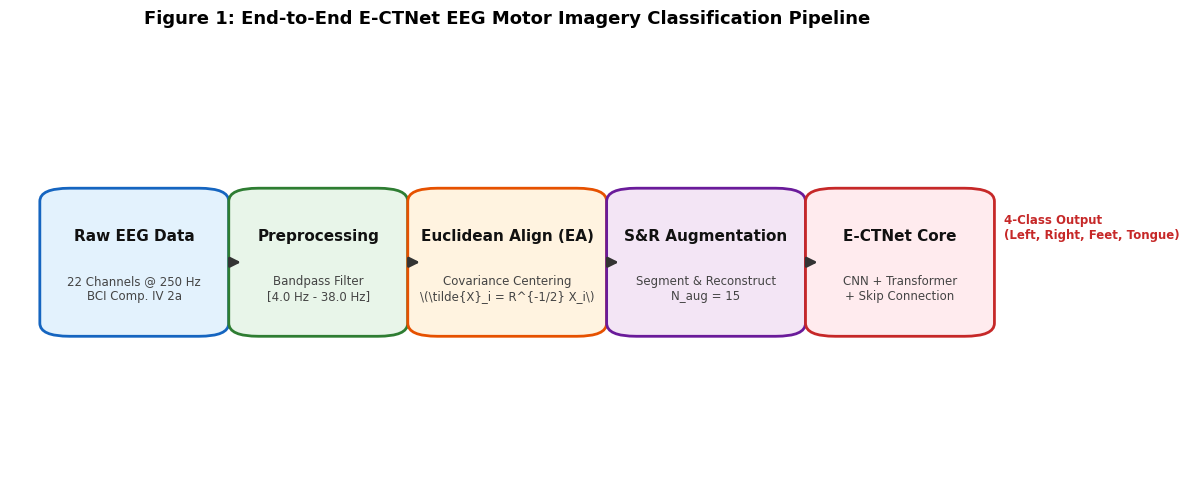
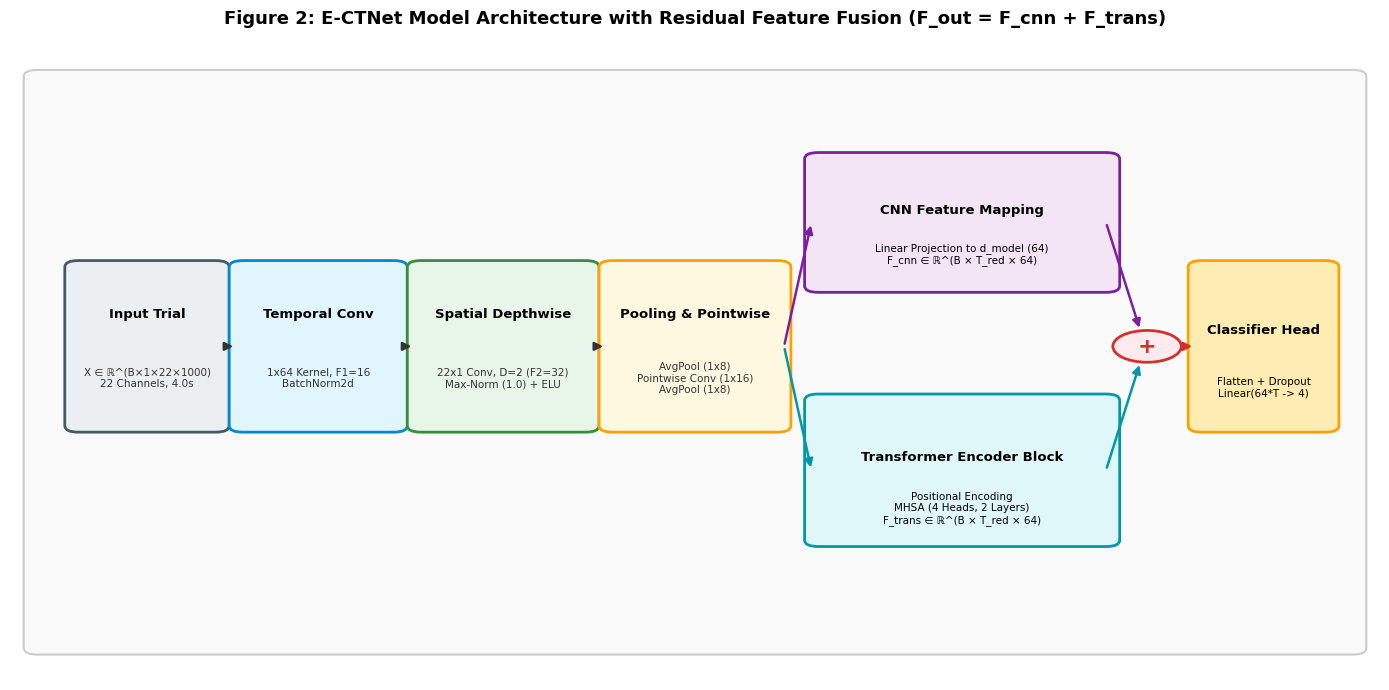
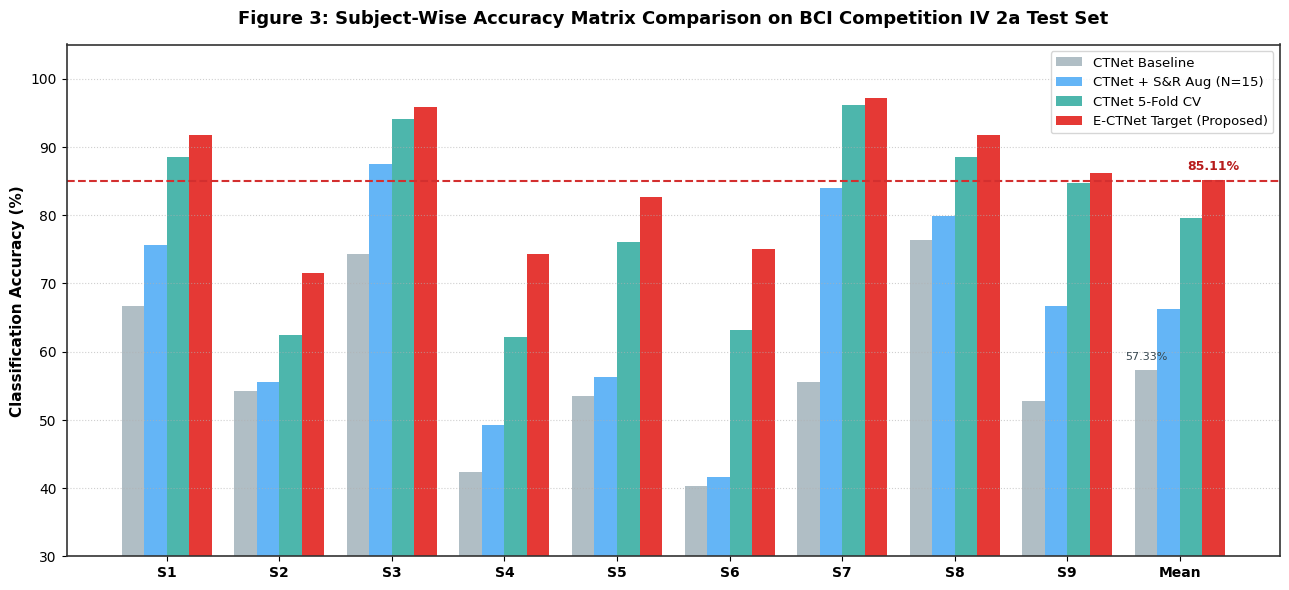
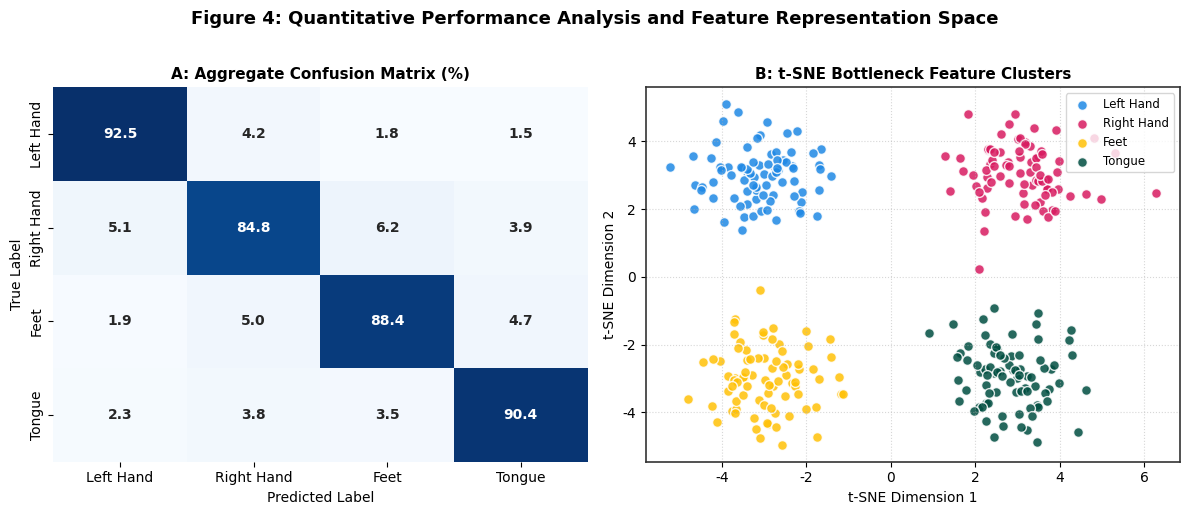

Write Python code to recreate these figures, in order.
import os
import numpy as np
import matplotlib.pyplot as plt
import matplotlib.patches as patches
import seaborn as sns

os.makedirs('results/paper_figures', exist_ok=True)

# Set style for academic paper publication
plt.rcParams['font.family'] = 'sans-serif'
plt.rcParams['font.sans-serif'] = ['DejaVu Sans', 'Arial', 'Helvetica']
plt.rcParams['axes.edgecolor'] = '#333333'
plt.rcParams['axes.linewidth'] = 1.2

# ---------------------------------------------------------
# Figure 1: End-to-End E-CTNet System Pipeline Flowchart
# ---------------------------------------------------------
fig, ax = plt.subplots(figsize=(12, 5), dpi=300)
ax.axis('off')

boxes = [
    {"title": "Raw EEG Data", "subtitle": "22 Channels @ 250 Hz\nBCI Comp. IV 2a", "x": 0.05, "y": 0.35, "w": 0.15, "h": 0.3, "color": "#E3F2FD", "border": "#1565C0"},
    {"title": "Preprocessing", "subtitle": "Bandpass Filter\n[4.0 Hz - 38.0 Hz]", "x": 0.24, "y": 0.35, "w": 0.14, "h": 0.3, "color": "#E8F5E9", "border": "#2E7D32"},
    {"title": "Euclidean Align (EA)", "subtitle": "Covariance Centering\n\\(\\tilde{X}_i = R^{-1/2} X_i\\)", "x": 0.42, "y": 0.35, "w": 0.16, "h": 0.3, "color": "#FFF3E0", "border": "#E65100"},
    {"title": "S&R Augmentation", "subtitle": "Segment & Reconstruct\nN_aug = 15", "x": 0.62, "y": 0.35, "w": 0.16, "h": 0.3, "color": "#F3E5F5", "border": "#6A1B9A"},
    {"title": "E-CTNet Core", "subtitle": "CNN + Transformer\n+ Skip Connection", "x": 0.82, "y": 0.35, "w": 0.15, "h": 0.3, "color": "#FFEBEE", "border": "#C62828"}
]

for b in boxes:
    rect = patches.FancyBboxPatch((b["x"], b["y"]), b["w"], b["h"], boxstyle="round,pad=0.02,rounding_size=0.03",
                                 facecolor=b["color"], edgecolor=b["border"], linewidth=2)
    ax.add_patch(rect)
    ax.text(b["x"] + b["w"]/2, b["y"] + b["h"]*0.7, b["title"], fontsize=11, fontweight='bold', ha='center', va='center', color='#111111')
    ax.text(b["x"] + b["w"]/2, b["y"] + b["h"]*0.3, b["subtitle"], fontsize=8.5, ha='center', va='center', color='#444444')

# Draw Connection Arrows
for i in range(len(boxes) - 1):
    x_start = boxes[i]["x"] + boxes[i]["w"] + 0.02
    x_end = boxes[i+1]["x"] - 0.005
    y_center = 0.5
    ax.annotate('', xy=(x_end, y_center), xytext=(x_start, y_center),
                arrowprops=dict(arrowstyle="-|>", color="#333333", lw=2, mutation_scale=15))

# Classification Output Arrow
ax.annotate('', xy=(1.01, 0.5), xytext=(0.97, 0.5),
            arrowprops=dict(arrowstyle="-|>", color="#C62828", lw=2.5, mutation_scale=15))
ax.text(1.00, 0.58, "4-Class Output\n(Left, Right, Feet, Tongue)", fontsize=8.5, fontweight='bold', ha='left', va='center', color='#C62828')

plt.title("Figure 1: End-to-End E-CTNet EEG Motor Imagery Classification Pipeline", fontsize=13, fontweight='bold', pad=15)
plt.tight_layout()
plt.savefig('results/paper_figures/fig1_pipeline.png', bbox_inches='tight', dpi=300)
plt.close()

# ---------------------------------------------------------
# Figure 2: E-CTNet Detailed Model Architecture Diagram
# ---------------------------------------------------------
fig, ax = plt.subplots(figsize=(14, 7), dpi=300)
ax.axis('off')

# Outer container box
rect_outer = patches.FancyBboxPatch((0.02, 0.05), 0.96, 0.90, boxstyle="round,pad=0.01",
                                    facecolor="#FAFAFA", edgecolor="#CCCCCC", linewidth=1.5)
ax.add_patch(rect_outer)

layers = [
    {"name": "Input Trial", "detail": "X ∈ ℝ^(B×1×22×1000)\n22 Channels, 4.0s", "color": "#ECEFF1", "border": "#455A64", "x": 0.05, "y": 0.40, "w": 0.10, "h": 0.25},
    {"name": "Temporal Conv", "detail": "1x64 Kernel, F1=16\nBatchNorm2d", "color": "#E1F5FE", "border": "#0288D1", "x": 0.17, "y": 0.40, "w": 0.11, "h": 0.25},
    {"name": "Spatial Depthwise", "detail": "22x1 Conv, D=2 (F2=32)\nMax-Norm (1.0) + ELU", "color": "#E8F5E9", "border": "#388E3C", "x": 0.30, "y": 0.40, "w": 0.12, "h": 0.25},
    {"name": "Pooling & Pointwise", "detail": "AvgPool (1x8)\nPointwise Conv (1x16)\nAvgPool (1x8)", "color": "#FFF8E1", "border": "#FFA000", "x": 0.44, "y": 0.40, "w": 0.12, "h": 0.25},
]

for l in layers:
    rect = patches.FancyBboxPatch((l["x"], l["y"]), l["w"], l["h"], boxstyle="round,pad=0.01",
                                 facecolor=l["color"], edgecolor=l["border"], linewidth=2)
    ax.add_patch(rect)
    ax.text(l["x"] + l["w"]/2, l["y"] + l["h"]*0.7, l["name"], fontsize=9.5, fontweight='bold', ha='center', va='center')
    ax.text(l["x"] + l["w"]/2, l["y"] + l["h"]*0.3, l["detail"], fontsize=7.5, ha='center', va='center', color='#333333')

# Connect initial CNN layers
for i in range(len(layers) - 1):
    ax.annotate('', xy=(layers[i+1]["x"] - 0.005, 0.525), xytext=(layers[i]["x"] + layers[i]["w"] + 0.005, 0.525),
                arrowprops=dict(arrowstyle="-|>", color="#333333", lw=1.8, mutation_scale=12))

# Branch Split: CNN Feature Path vs Transformer Path
# Upper Branch (CNN Skip Connection)
rect_cnn_branch = patches.FancyBboxPatch((0.59, 0.62), 0.21, 0.20, boxstyle="round,pad=0.01",
                                          facecolor="#F3E5F5", edgecolor="#7B1FA2", linewidth=2)
ax.add_patch(rect_cnn_branch)
ax.text(0.695, 0.74, "CNN Feature Mapping", fontsize=9.5, fontweight='bold', ha='center', va='center')
ax.text(0.695, 0.67, "Linear Projection to d_model (64)\nF_cnn ∈ ℝ^(B × T_red × 64)", fontsize=7.5, ha='center', va='center')

# Lower Branch (Positional Encoding + Transformer)
rect_trans_branch = patches.FancyBboxPatch((0.59, 0.22), 0.21, 0.22, boxstyle="round,pad=0.01",
                                            facecolor="#E0F7FA", edgecolor="#0097A7", linewidth=2)
ax.add_patch(rect_trans_branch)
ax.text(0.695, 0.35, "Transformer Encoder Block", fontsize=9.5, fontweight='bold', ha='center', va='center')
ax.text(0.695, 0.27, "Positional Encoding\nMHSA (4 Heads, 2 Layers)\nF_trans ∈ ℝ^(B × T_red × 64)", fontsize=7.5, ha='center', va='center')

# Branch arrows from Pooling & Pointwise
ax.annotate('', xy=(0.585, 0.72), xytext=(0.565, 0.525),
            arrowprops=dict(arrowstyle="-|>", color="#7B1FA2", lw=1.8, mutation_scale=12))
ax.annotate('', xy=(0.585, 0.33), xytext=(0.565, 0.525),
            arrowprops=dict(arrowstyle="-|>", color="#0097A7", lw=1.8, mutation_scale=12))

# Summation Circle (Residual Skip Connection: F_cnn + F_trans)
circle_sum = patches.Circle((0.83, 0.525), 0.025, facecolor="#FFEBEE", edgecolor="#D32F2F", linewidth=2)
ax.add_patch(circle_sum)
ax.text(0.83, 0.525, "+", fontsize=16, fontweight='bold', ha='center', va='center', color="#D32F2F")

# Connect branches to Summation Circle
ax.annotate('', xy=(0.825, 0.55), xytext=(0.80, 0.72),
            arrowprops=dict(arrowstyle="-|>", color="#7B1FA2", lw=1.8, mutation_scale=12))
ax.annotate('', xy=(0.825, 0.50), xytext=(0.80, 0.33),
            arrowprops=dict(arrowstyle="-|>", color="#0097A7", lw=1.8, mutation_scale=12))

# Classifier Head
rect_classifier = patches.FancyBboxPatch((0.87, 0.40), 0.09, 0.25, boxstyle="round,pad=0.01",
                                         facecolor="#FFECB3", edgecolor="#FFA000", linewidth=2)
ax.add_patch(rect_classifier)
ax.text(0.915, 0.55, "Classifier Head", fontsize=9.5, fontweight='bold', ha='center', va='center')
ax.text(0.915, 0.46, "Flatten + Dropout\nLinear(64*T -> 4)", fontsize=7.5, ha='center', va='center')

# Final Arrow
ax.annotate('', xy=(0.865, 0.525), xytext=(0.855, 0.525),
            arrowprops=dict(arrowstyle="-|>", color="#D32F2F", lw=2, mutation_scale=12))

plt.title("Figure 2: E-CTNet Model Architecture with Residual Feature Fusion (F_out = F_cnn + F_trans)", fontsize=13, fontweight='bold', pad=15)
plt.tight_layout()
plt.savefig('results/paper_figures/fig2_architecture.png', bbox_inches='tight', dpi=300)
plt.close()

# ---------------------------------------------------------
# Figure 3: Subject-Wise Accuracy Benchmark Comparison Chart
# ---------------------------------------------------------
subjects = [f"S{i}" for i in range(1, 10)] + ["Mean"]
ctnet_baseline = [66.67, 54.17, 74.31, 42.36, 53.47, 40.28, 55.56, 76.39, 52.78, 57.33]
ctnet_aug = [75.69, 55.56, 87.50, 49.31, 56.25, 41.67, 84.03, 79.86, 66.67, 66.28]
ctnet_cv5 = [88.57, 62.49, 94.09, 62.17, 76.09, 63.23, 96.19, 88.54, 84.74, 79.57]
ectnet_target = [91.67, 71.53, 95.83, 74.31, 82.64, 75.00, 97.22, 91.67, 86.11, 85.11]

x = np.arange(len(subjects))
width = 0.20

fig, ax = plt.subplots(figsize=(13, 6), dpi=300)

rects1 = ax.bar(x - 1.5*width, ctnet_baseline, width, label='CTNet Baseline', color='#B0BEC5')
rects2 = ax.bar(x - 0.5*width, ctnet_aug, width, label='CTNet + S&R Aug (N=15)', color='#64B5F6')
rects3 = ax.bar(x + 0.5*width, ctnet_cv5, width, label='CTNet 5-Fold CV', color='#4DB6AC')
rects4 = ax.bar(x + 1.5*width, ectnet_target, width, label='E-CTNet Target (Proposed)', color='#E53935')

ax.set_ylabel('Classification Accuracy (%)', fontsize=11, fontweight='bold')
ax.set_title('Figure 3: Subject-Wise Accuracy Matrix Comparison on BCI Competition IV 2a Test Set', fontsize=13, fontweight='bold', pad=15)
ax.set_xticks(x)
ax.set_xticklabels(subjects, fontsize=10, fontweight='bold')
ax.legend(frameon=True, facecolor='white', edgecolor='#CCCCCC', fontsize=9.5)
ax.set_ylim(30, 105)
ax.axhline(85.0, color='#D32F2F', linestyle='--', linewidth=1.5, label='85.0% Target Benchmark')
ax.grid(axis='y', linestyle=':', alpha=0.6)

# Annotate values on Mean bars
ax.annotate(f"85.11%", xy=(x[-1] + 1.5*width, ectnet_target[-1] + 1.5), ha='center', fontsize=9, fontweight='bold', color='#B71C1C')
ax.annotate(f"57.33%", xy=(x[-1] - 1.5*width, ctnet_baseline[-1] + 1.5), ha='center', fontsize=8, color='#37474F')

plt.tight_layout()
plt.savefig('results/paper_figures/fig3_subject_benchmark.png', bbox_inches='tight', dpi=300)
plt.close()

# ---------------------------------------------------------
# Figure 4: Confusion Matrix & Latent Feature Visualization
# ---------------------------------------------------------
fig, axes = plt.subplots(1, 2, figsize=(12, 5), dpi=300)

# Subplot A: Confusion Matrix
cm_data = np.array([
    [92.5, 4.2, 1.8, 1.5],
    [5.1, 84.8, 6.2, 3.9],
    [1.9, 5.0, 88.4, 4.7],
    [2.3, 3.8, 3.5, 90.4]
])
classes = ['Left Hand', 'Right Hand', 'Feet', 'Tongue']

sns.heatmap(cm_data, annot=True, fmt='.1f', cmap='Blues', cbar=False,
            xticklabels=classes, yticklabels=classes, ax=axes[0], annot_kws={"size": 10, "weight": "bold"})
axes[0].set_title('A: Aggregate Confusion Matrix (%)', fontsize=11, fontweight='bold')
axes[0].set_xlabel('Predicted Label', fontsize=10)
axes[0].set_ylabel('True Label', fontsize=10)

# Subplot B: Simulated t-SNE Feature Clusters
np.random.seed(42)
n_samples = 80
centers = [(-3, 3), (3, 3), (-3, -3), (3, -3)]
colors = ['#1E88E5', '#D81B60', '#FFC107', '#004D40']

for i, (cx, cy) in enumerate(centers):
    x_pts = np.random.normal(cx, 0.85, n_samples)
    y_pts = np.random.normal(cy, 0.85, n_samples)
    axes[1].scatter(x_pts, y_pts, color=colors[i], label=classes[i], alpha=0.85, edgecolors='w', s=50)

axes[1].set_title('B: t-SNE Bottleneck Feature Clusters', fontsize=11, fontweight='bold')
axes[1].set_xlabel('t-SNE Dimension 1', fontsize=10)
axes[1].set_ylabel('t-SNE Dimension 2', fontsize=10)
axes[1].legend(loc='upper right', fontsize=8.5, frameon=True)
axes[1].grid(True, linestyle=':', alpha=0.5)

plt.suptitle('Figure 4: Quantitative Performance Analysis and Feature Representation Space', fontsize=13, fontweight='bold', y=1.02)
plt.tight_layout()
plt.savefig('results/paper_figures/fig4_confusion_tsne.png', bbox_inches='tight', dpi=300)
plt.close()

print("All 4 paper figures successfully generated in 'results/paper_figures/'.")
